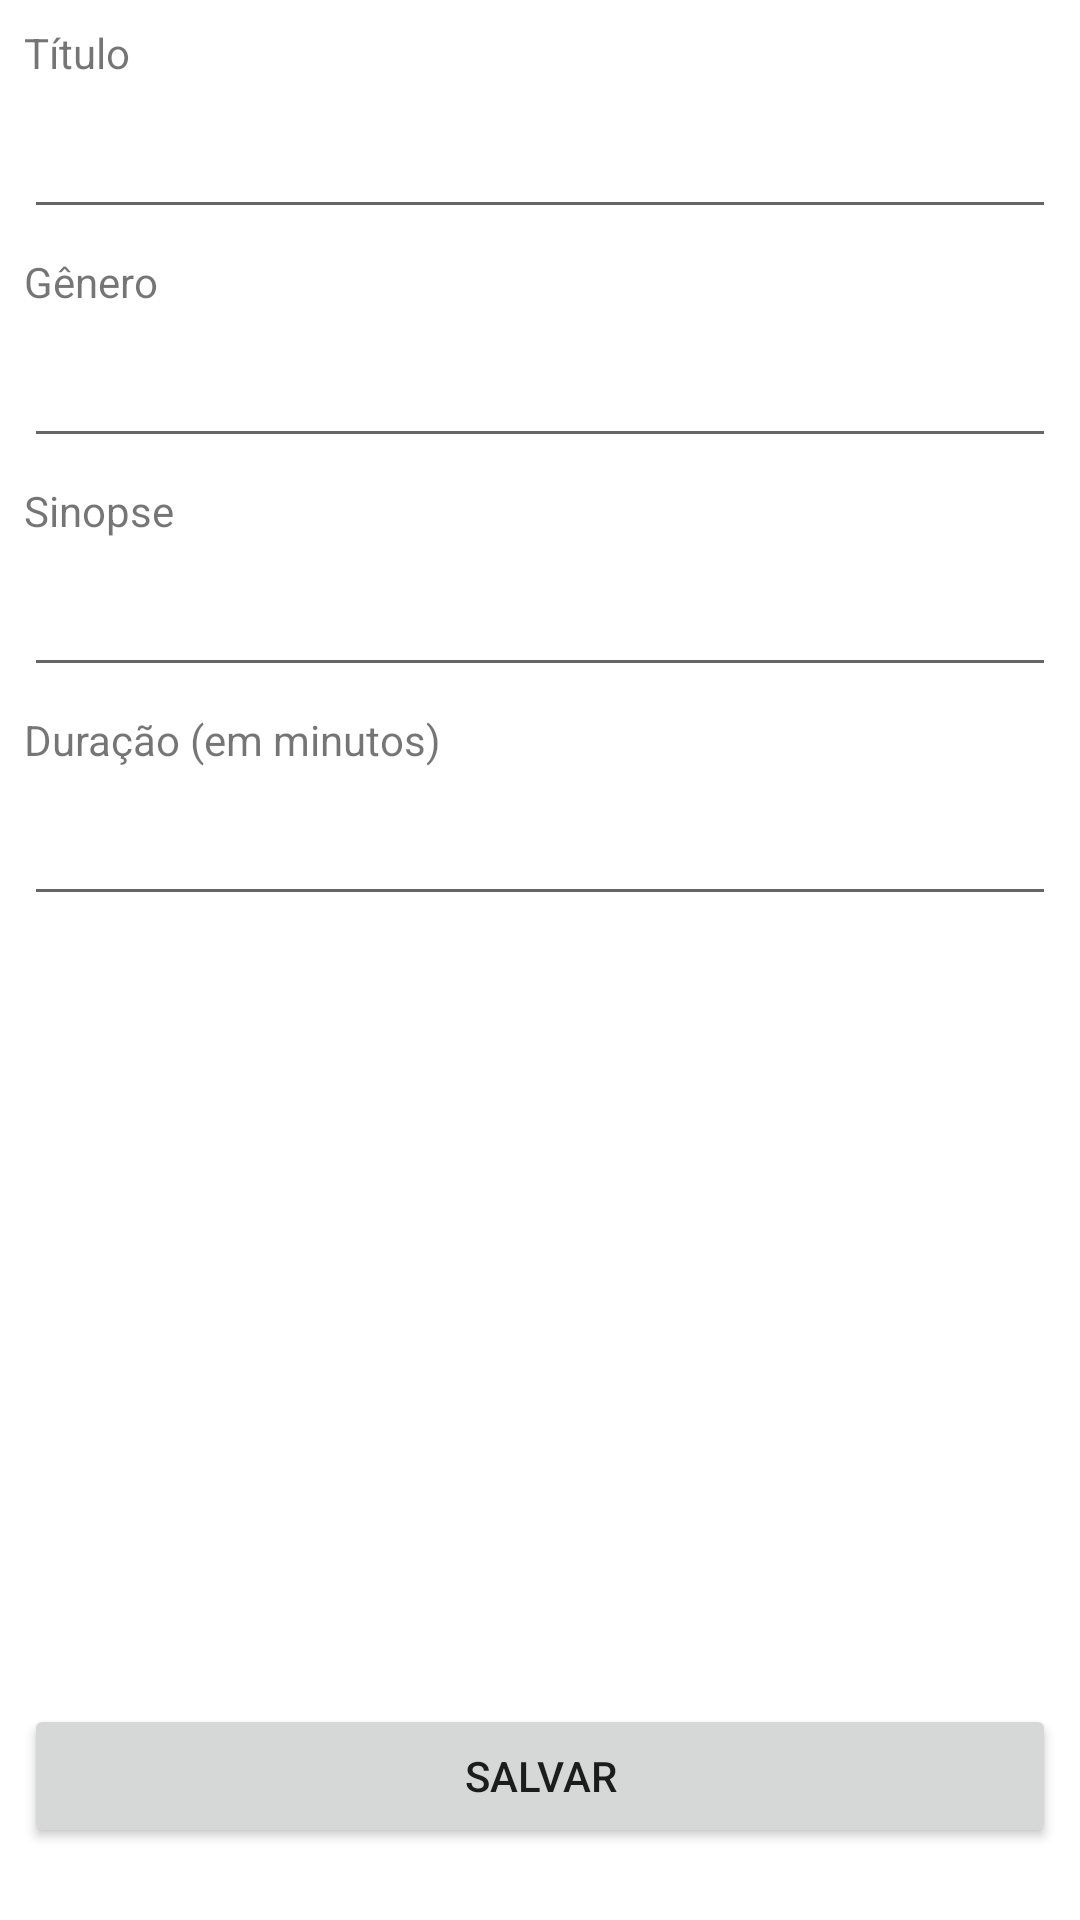

The Android layout XML behind this screen, and the referenced resources:
<!-- AndroidManifest.xml: application theme Theme.Onde_encontrar -->
<!-- res/layout/activity_cadastrar_filme.xml -->
<?xml version="1.0" encoding="utf-8"?>
<androidx.constraintlayout.widget.ConstraintLayout xmlns:android="http://schemas.android.com/apk/res/android"
    xmlns:app="http://schemas.android.com/apk/res-auto"
    xmlns:tools="http://schemas.android.com/tools"
    android:layout_width="match_parent"
    android:layout_height="match_parent"
    tools:context=".CadastrarSerie">

    <TextView
        android:id="@+id/textView"
        android:layout_width="0dp"
        android:layout_height="wrap_content"
        android:layout_marginStart="8dp"
        android:layout_marginTop="8dp"
        android:layout_marginEnd="8dp"
        android:text="@string/titulo"
        app:layout_constraintEnd_toEndOf="parent"
        app:layout_constraintStart_toStartOf="parent"
        app:layout_constraintTop_toTopOf="parent" />

    <EditText
        android:id="@+id/editar_titulo"
        android:layout_width="0dp"
        android:layout_height="wrap_content"
        android:layout_marginStart="8dp"
        android:layout_marginTop="8dp"
        android:layout_marginEnd="8dp"
        android:ems="10"
        android:inputType="textPersonName"
        app:layout_constraintEnd_toEndOf="parent"
        app:layout_constraintStart_toStartOf="parent"
        app:layout_constraintTop_toBottomOf="@+id/textView" />

    <TextView
        android:id="@+id/textView2"
        android:layout_width="0dp"
        android:layout_height="wrap_content"
        android:layout_marginStart="8dp"
        android:layout_marginTop="8dp"
        android:layout_marginEnd="8dp"
        android:text="@string/genero"
        app:layout_constraintEnd_toEndOf="parent"
        app:layout_constraintStart_toStartOf="parent"
        app:layout_constraintTop_toBottomOf="@+id/editar_titulo" />

    <EditText
        android:id="@+id/editar_genero"
        android:layout_width="0dp"
        android:layout_height="wrap_content"
        android:layout_marginStart="8dp"
        android:layout_marginTop="8dp"
        android:layout_marginEnd="8dp"
        android:ems="10"
        android:inputType="textPersonName"
        app:layout_constraintEnd_toEndOf="parent"
        app:layout_constraintStart_toStartOf="parent"
        app:layout_constraintTop_toBottomOf="@+id/textView2" />

    <TextView
        android:id="@+id/textView4"
        android:layout_width="0dp"
        android:layout_height="wrap_content"
        android:layout_marginStart="8dp"
        android:layout_marginTop="8dp"
        android:layout_marginEnd="8dp"
        android:text="@string/sinopse"
        app:layout_constraintEnd_toEndOf="parent"
        app:layout_constraintStart_toStartOf="parent"
        app:layout_constraintTop_toBottomOf="@+id/editar_genero" />

    <EditText
        android:id="@+id/editar_sinopse"
        android:layout_width="0dp"
        android:layout_height="wrap_content"
        android:layout_marginStart="8dp"
        android:layout_marginTop="8dp"
        android:layout_marginEnd="8dp"
        android:ems="10"
        android:gravity="start|top"
        android:inputType="textMultiLine"
        app:layout_constraintEnd_toEndOf="parent"
        app:layout_constraintStart_toStartOf="parent"
        app:layout_constraintTop_toBottomOf="@+id/textView4" />

    <Button
        android:id="@+id/salvar_serie2"
        android:layout_width="0dp"
        android:layout_height="wrap_content"
        android:layout_marginStart="8dp"
        android:layout_marginEnd="8dp"
        android:layout_marginBottom="24dp"
        android:onClick="salvar"
        android:text="@string/salvar"
        app:layout_constraintBottom_toBottomOf="parent"
        app:layout_constraintEnd_toEndOf="parent"
        app:layout_constraintHorizontal_bias="0.0"
        app:layout_constraintStart_toStartOf="parent" />

    <TextView
        android:id="@+id/textView3"
        android:layout_width="0dp"
        android:layout_height="wrap_content"
        android:layout_marginStart="8dp"
        android:layout_marginTop="8dp"
        android:layout_marginEnd="8dp"
        android:text="@string/duracao"
        app:layout_constraintEnd_toEndOf="parent"
        app:layout_constraintStart_toStartOf="parent"
        app:layout_constraintTop_toBottomOf="@+id/editar_sinopse" />

    <EditText
        android:id="@+id/editar_duracao"
        android:layout_width="0dp"
        android:layout_height="wrap_content"
        android:layout_marginStart="8dp"
        android:layout_marginTop="8dp"
        android:layout_marginEnd="8dp"
        android:ems="10"
        android:inputType="number"
        app:layout_constraintEnd_toEndOf="parent"
        app:layout_constraintStart_toStartOf="parent"
        app:layout_constraintTop_toBottomOf="@+id/textView3" />

</androidx.constraintlayout.widget.ConstraintLayout>
<!-- resources referenced by this layout -->
<resources>
  <string name="duracao">Duração (em minutos)</string>
  <string name="genero">Gênero</string>
  <string name="salvar">Salvar</string>
  <string name="sinopse">Sinopse</string>
  <string name="titulo">Título</string>
  <style name="Theme.Onde_encontrar" parent="Theme.MaterialComponents.DayNight.DarkActionBar">
          
          <item name="colorPrimary">@color/purple_500</item>
          <item name="colorPrimaryVariant">@color/purple_700</item>
          <item name="colorOnPrimary">@color/white</item>
          
          <item name="colorSecondary">@color/teal_200</item>
          <item name="colorSecondaryVariant">@color/teal_700</item>
          <item name="colorOnSecondary">@color/black</item>
          
          <item name="android:statusBarColor" tools:targetApi="l">?attr/colorPrimaryVariant</item>
          
      </style>
  <!-- not gathered from this repository: default colours our renderer supplied (Android Studio template values) -->
  <color name="purple_500">#FF6200EE</color>
  <color name="purple_700">#FF3700B3</color>
  <color name="teal_200">#FF03DAC5</color>
  <color name="teal_700">#FF018786</color>
  <color name="black">#FF000000</color>
  <color name="white">#FFFFFFFF</color>
</resources>
